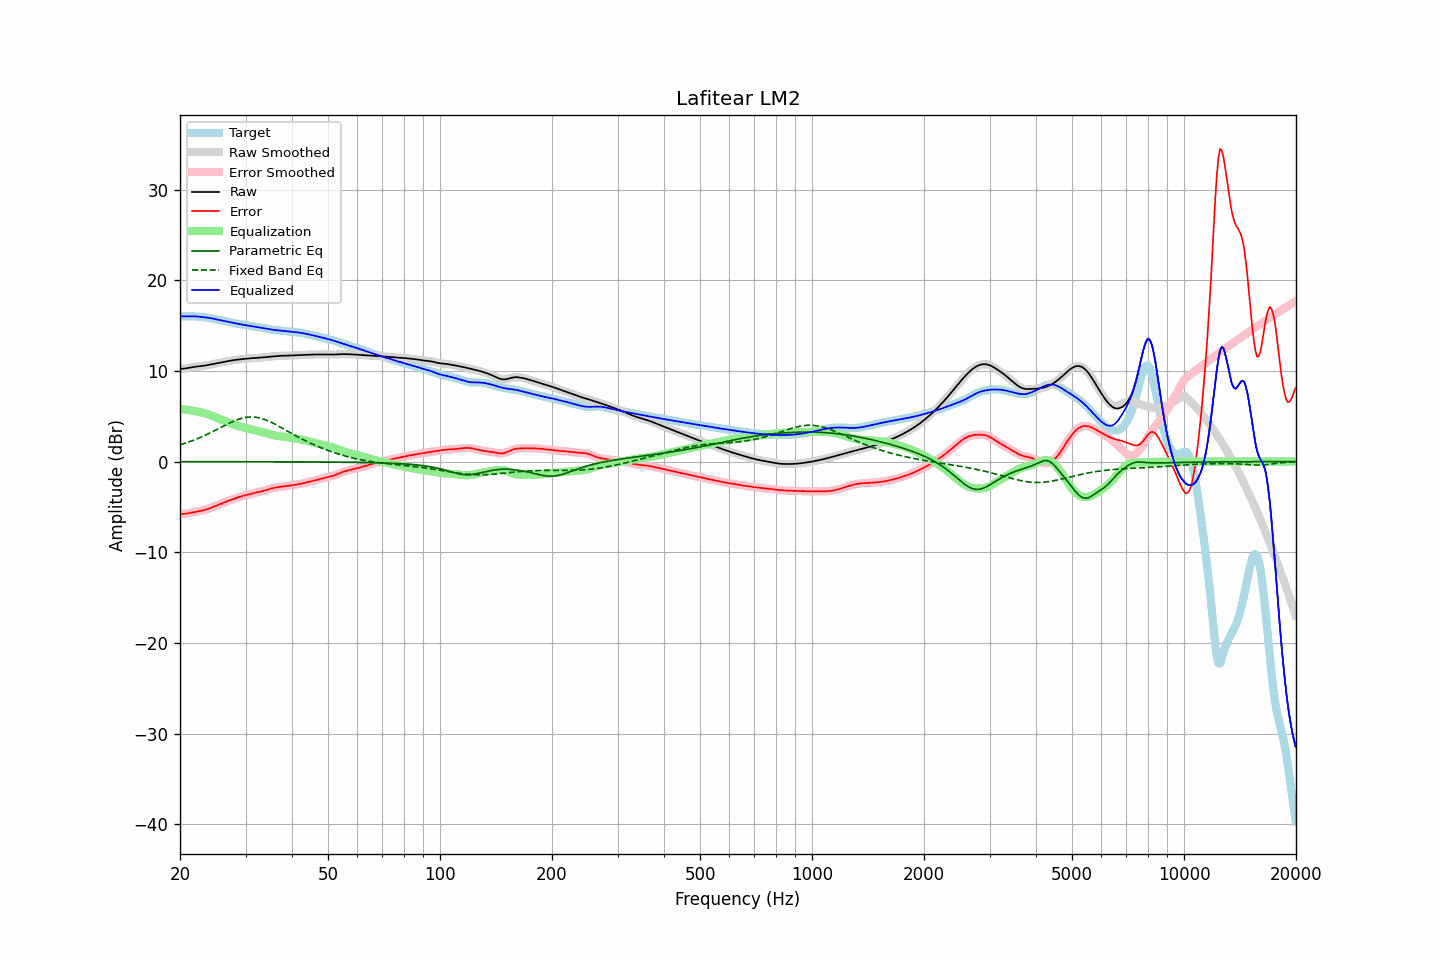

The table this chart was drawn from, first rows:
frequency, raw, error, smoothed, error_smoothed, equalization, parametric_eq, fixed_band_eq, equalized_raw, equalized_smoothed, target
20.00, 10.22, -5.78, 10.22, -5.78, 5.80, -0.01, 1.84, 16.02, 16.02, 16.00
20.20, 10.23, -5.78, 10.23, -5.78, 5.78, -0.01, 1.90, 16.01, 16.01, 16.01
20.40, 10.25, -5.77, 10.25, -5.77, 5.76, -0.01, 1.95, 16.01, 16.01, 16.01
20.61, 10.27, -5.75, 10.27, -5.75, 5.74, -0.01, 2.01, 16.01, 16.01, 16.02
20.81, 10.29, -5.73, 10.29, -5.73, 5.72, -0.01, 2.07, 16.01, 16.01, 16.02
21.02, 10.32, -5.70, 10.32, -5.70, 5.69, -0.01, 2.13, 16.02, 16.02, 16.02
21.23, 10.35, -5.67, 10.35, -5.67, 5.67, -0.01, 2.20, 16.02, 16.02, 16.03
21.44, 10.39, -5.64, 10.39, -5.64, 5.64, -0.01, 2.26, 16.03, 16.03, 16.02
21.66, 10.42, -5.60, 10.42, -5.60, 5.61, -0.01, 2.33, 16.03, 16.03, 16.02
21.87, 10.45, -5.57, 10.44, -5.57, 5.58, -0.01, 2.40, 16.02, 16.02, 16.01
22.09, 10.47, -5.54, 10.47, -5.54, 5.54, -0.01, 2.47, 16.01, 16.01, 16.00
22.31, 10.49, -5.51, 10.49, -5.51, 5.51, -0.01, 2.54, 16.00, 16.00, 15.99
22.54, 10.51, -5.47, 10.51, -5.48, 5.47, -0.01, 2.62, 15.98, 15.98, 15.98
22.76, 10.52, -5.44, 10.52, -5.44, 5.44, -0.01, 2.70, 15.96, 15.96, 15.96
22.99, 10.55, -5.40, 10.55, -5.40, 5.39, -0.01, 2.77, 15.94, 15.94, 15.95
23.22, 10.57, -5.35, 10.57, -5.35, 5.35, -0.01, 2.86, 15.92, 15.92, 15.93
23.45, 10.60, -5.30, 10.60, -5.30, 5.30, -0.01, 2.94, 15.90, 15.90, 15.90
23.69, 10.64, -5.24, 10.64, -5.24, 5.24, -0.01, 3.02, 15.88, 15.88, 15.88
23.92, 10.67, -5.18, 10.67, -5.18, 5.18, -0.01, 3.11, 15.85, 15.85, 15.85
24.16, 10.70, -5.12, 10.70, -5.12, 5.12, -0.01, 3.19, 15.82, 15.82, 15.82
24.40, 10.74, -5.05, 10.74, -5.05, 5.05, -0.01, 3.28, 15.79, 15.79, 15.79
24.65, 10.77, -4.98, 10.77, -4.98, 4.98, -0.01, 3.37, 15.75, 15.75, 15.75
24.89, 10.81, -4.91, 10.81, -4.91, 4.91, -0.01, 3.46, 15.71, 15.71, 15.71
25.14, 10.84, -4.83, 10.84, -4.83, 4.83, -0.01, 3.55, 15.68, 15.68, 15.68
25.39, 10.88, -4.76, 10.88, -4.76, 4.76, -0.01, 3.64, 15.64, 15.64, 15.64
25.65, 10.92, -4.68, 10.92, -4.68, 4.68, -0.01, 3.74, 15.60, 15.60, 15.60
25.91, 10.95, -4.61, 10.95, -4.61, 4.61, -0.01, 3.83, 15.56, 15.56, 15.56
26.16, 10.99, -4.54, 10.99, -4.54, 4.54, -0.01, 3.92, 15.53, 15.53, 15.52
26.43, 11.02, -4.47, 11.02, -4.47, 4.47, -0.01, 4.01, 15.49, 15.49, 15.49
26.69, 11.06, -4.40, 11.06, -4.40, 4.40, -0.01, 4.10, 15.45, 15.45, 15.45
26.96, 11.09, -4.33, 11.09, -4.33, 4.33, -0.01, 4.19, 15.42, 15.42, 15.42
27.23, 11.12, -4.26, 11.12, -4.26, 4.26, -0.01, 4.27, 15.38, 15.38, 15.38
27.50, 11.15, -4.20, 11.15, -4.20, 4.20, -0.01, 4.35, 15.34, 15.34, 15.35
27.77, 11.18, -4.13, 11.18, -4.13, 4.13, -0.01, 4.43, 15.31, 15.31, 15.31
28.05, 11.20, -4.07, 11.20, -4.07, 4.07, -0.01, 4.51, 15.27, 15.27, 15.27
28.33, 11.23, -4.01, 11.23, -4.01, 4.01, -0.01, 4.58, 15.23, 15.23, 15.23
28.62, 11.25, -3.95, 11.25, -3.95, 3.95, -0.01, 4.64, 15.20, 15.20, 15.20
28.90, 11.27, -3.89, 11.27, -3.89, 3.89, -0.01, 4.70, 15.16, 15.16, 15.16
29.19, 11.29, -3.83, 11.29, -3.83, 3.84, -0.01, 4.76, 15.13, 15.13, 15.13
29.48, 11.31, -3.78, 11.31, -3.79, 3.79, -0.01, 4.80, 15.10, 15.10, 15.10
29.78, 11.33, -3.74, 11.33, -3.74, 3.74, -0.01, 4.84, 15.07, 15.07, 15.07
30.08, 11.35, -3.70, 11.35, -3.70, 3.70, -0.01, 4.87, 15.04, 15.04, 15.05
30.38, 11.36, -3.66, 11.36, -3.66, 3.65, -0.01, 4.90, 15.02, 15.02, 15.02
30.68, 11.38, -3.62, 11.38, -3.62, 3.61, -0.01, 4.91, 14.99, 14.99, 14.99
30.99, 11.39, -3.57, 11.39, -3.57, 3.56, -0.01, 4.92, 14.96, 14.96, 14.96
31.30, 11.40, -3.52, 11.40, -3.52, 3.52, -0.02, 4.92, 14.92, 14.92, 14.92
31.61, 11.41, -3.47, 11.41, -3.47, 3.48, -0.02, 4.91, 14.89, 14.89, 14.89
31.93, 11.42, -3.43, 11.42, -3.43, 3.44, -0.02, 4.89, 14.86, 14.86, 14.85
32.24, 11.43, -3.39, 11.43, -3.39, 3.39, -0.02, 4.87, 14.83, 14.83, 14.82
32.57, 11.45, -3.35, 11.45, -3.35, 3.35, -0.02, 4.83, 14.80, 14.80, 14.79
32.89, 11.46, -3.31, 11.46, -3.31, 3.31, -0.02, 4.79, 14.77, 14.77, 14.77
33.22, 11.48, -3.27, 11.48, -3.27, 3.26, -0.02, 4.74, 14.74, 14.74, 14.75
33.55, 11.50, -3.23, 11.50, -3.23, 3.22, -0.02, 4.68, 14.71, 14.71, 14.72
33.89, 11.51, -3.18, 11.51, -3.18, 3.17, -0.02, 4.62, 14.68, 14.68, 14.69
34.23, 11.53, -3.12, 11.53, -3.12, 3.12, -0.02, 4.55, 14.65, 14.65, 14.65
34.57, 11.55, -3.06, 11.55, -3.06, 3.07, -0.02, 4.48, 14.62, 14.62, 14.61
34.92, 11.57, -3.01, 11.57, -3.01, 3.02, -0.02, 4.40, 14.58, 14.58, 14.58
35.27, 11.59, -2.96, 11.59, -2.96, 2.97, -0.02, 4.31, 14.56, 14.56, 14.55
35.62, 11.61, -2.92, 11.61, -2.92, 2.93, -0.02, 4.22, 14.53, 14.53, 14.52
35.97, 11.62, -2.88, 11.62, -2.88, 2.89, -0.02, 4.13, 14.51, 14.51, 14.51
... 635 more rows
